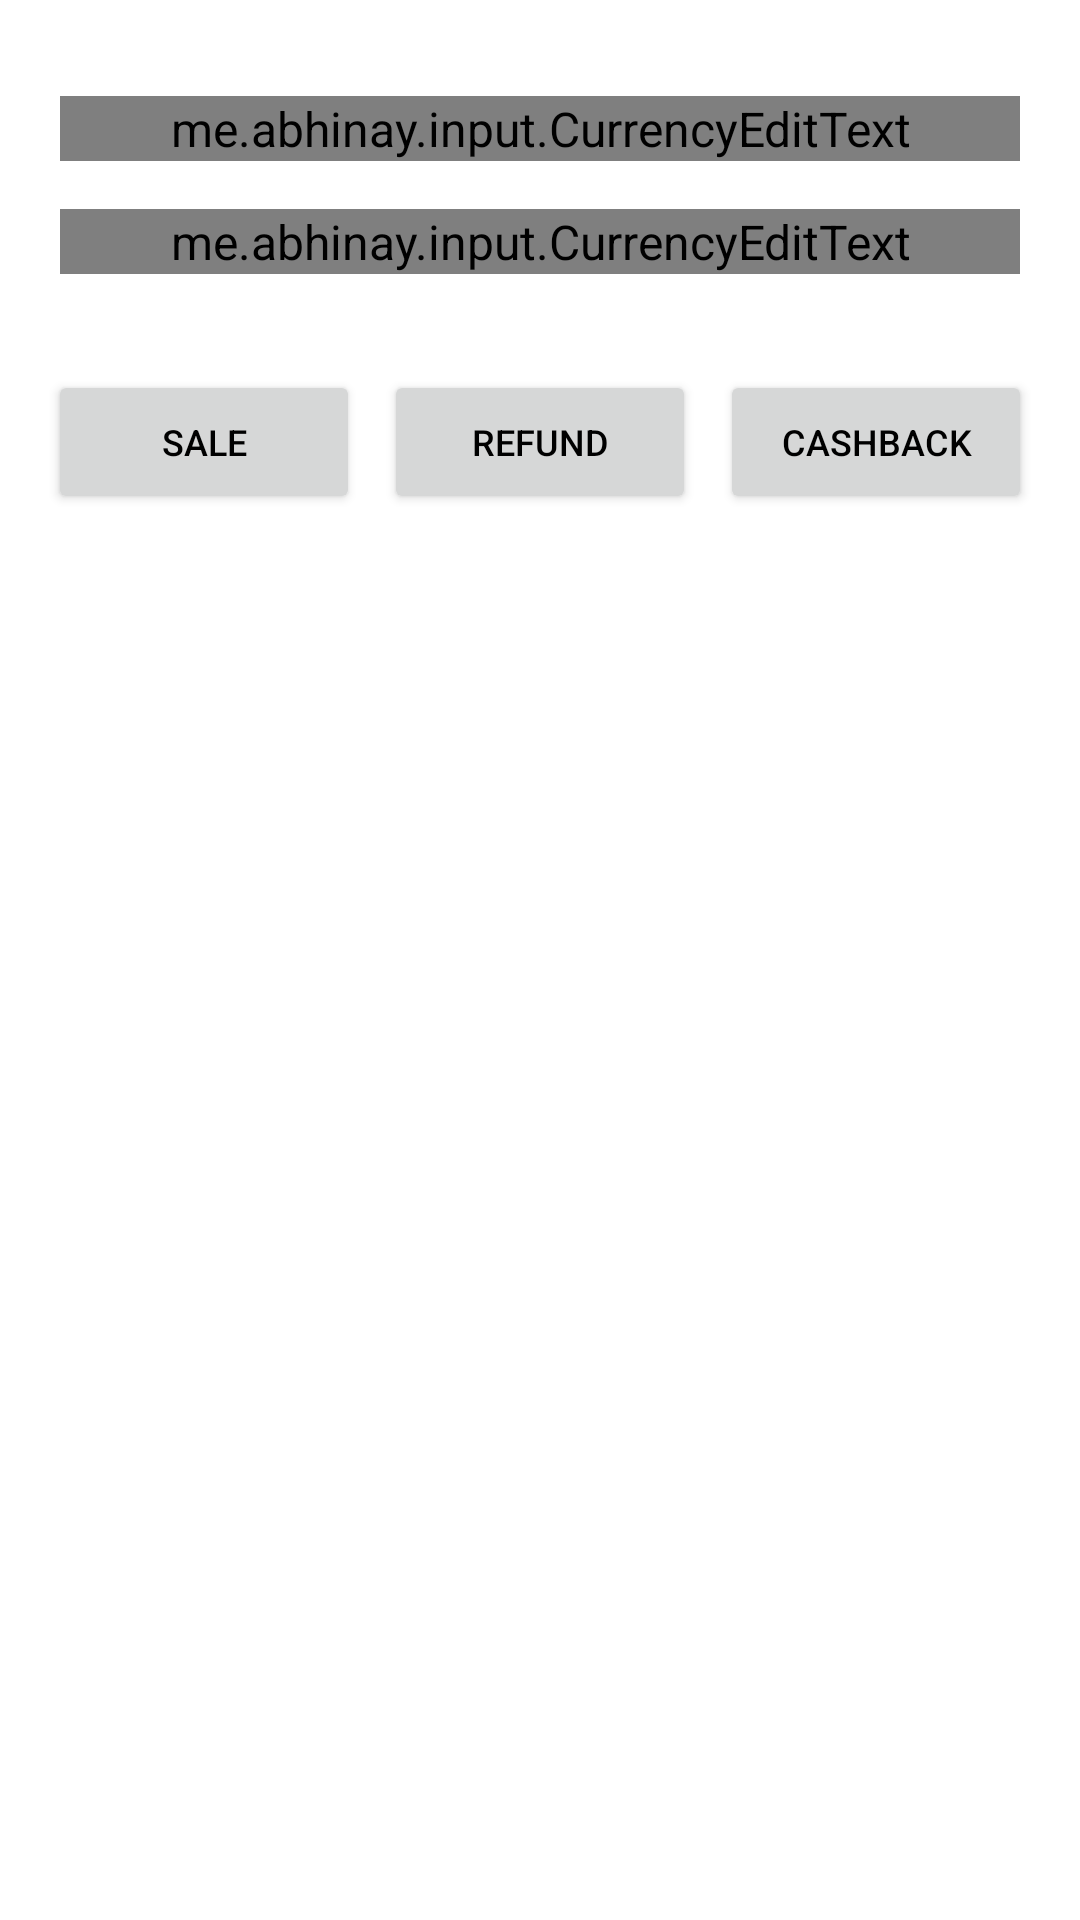

This screen was rendered from an Android layout file. Write that file and the resources it references.
<!-- AndroidManifest.xml: application theme Theme.KachyngPOC -->
<!-- res/layout/fragment_pay.xml -->
<?xml version="1.0" encoding="utf-8"?>
<androidx.constraintlayout.widget.ConstraintLayout xmlns:android="http://schemas.android.com/apk/res/android"
    xmlns:app="http://schemas.android.com/apk/res-auto"
    android:layout_width="match_parent"
    android:layout_height="match_parent">



    <com.google.android.material.textfield.TextInputLayout
        android:id="@+id/tvEnterAmount"
        android:layout_width="match_parent"
        android:layout_height="wrap_content"
        android:layout_marginHorizontal="16dp"
        android:layout_marginTop="32dp"
        android:hint="@string/enter_amount"
        android:paddingHorizontal="4dp"
        app:boxStrokeWidth="0dp"
        app:boxStrokeWidthFocused="0dp"
        app:layout_constraintEnd_toEndOf="parent"
        app:layout_constraintStart_toStartOf="parent"
        app:layout_constraintTop_toTopOf="parent">

        <me.abhinay.input.CurrencyEditText
            android:id="@+id/etEnterAmount"
            android:layout_width="match_parent"
            android:layout_height="wrap_content"
            android:completionThreshold="1"
            android:imeOptions="actionDone"
            android:inputType="number"
            android:maxLines="1" />
    </com.google.android.material.textfield.TextInputLayout>

    <com.google.android.material.textfield.TextInputLayout
        android:id="@+id/tvCashback"
        android:layout_width="match_parent"
        android:layout_height="wrap_content"
        android:layout_marginHorizontal="16dp"
        android:layout_marginTop="16dp"
        android:hint="@string/enter_cashBack_amount"
        android:paddingHorizontal="4dp"
        app:boxStrokeWidth="0dp"
        app:boxStrokeWidthFocused="0dp"
        app:layout_constraintEnd_toEndOf="parent"
        app:layout_constraintStart_toStartOf="parent"
        app:layout_constraintTop_toBottomOf="@+id/tvEnterAmount">

        <me.abhinay.input.CurrencyEditText
            android:id="@+id/etEnterCashBack"
            android:layout_width="match_parent"
            android:layout_height="wrap_content"
            android:completionThreshold="1"
            android:imeOptions="actionDone"
            android:inputType="number"
            android:maxLines="1" />
    </com.google.android.material.textfield.TextInputLayout>


    <Button
        android:id="@+id/btPaySale"
        android:layout_width="0dp"
        android:layout_height="wrap_content"
        android:layout_marginTop="32dp"
        android:layout_marginEnd="4dp"
        android:text="@string/sale_transaction"
        android:textSize="12sp"
        app:layout_constraintEnd_toStartOf="@+id/btRefund"
        app:layout_constraintStart_toStartOf="@id/tvEnterAmount"
        app:layout_constraintTop_toBottomOf="@id/tvCashback" />

    <Button
        android:id="@+id/btRefund"
        android:layout_width="0dp"
        android:layout_height="wrap_content"
        android:layout_marginStart="4dp"
        android:layout_marginTop="32dp"
        android:layout_marginEnd="4dp"
        android:text="@string/refund_transaction"
        android:textSize="12sp"
        app:layout_constraintEnd_toStartOf="@+id/btCashback"
        app:layout_constraintStart_toEndOf="@+id/btPaySale"
        app:layout_constraintTop_toBottomOf="@id/tvCashback" />

    <Button
        android:id="@+id/btCashback"
        android:layout_width="0dp"
        android:layout_height="wrap_content"
        android:layout_marginStart="4dp"
        android:layout_marginTop="32dp"
        android:text="@string/cashback_transaction"
        android:textSize="12sp"
        app:layout_constraintEnd_toEndOf="@id/tvEnterAmount"
        app:layout_constraintStart_toEndOf="@+id/btRefund"
        app:layout_constraintTop_toBottomOf="@id/tvCashback" />

    <Button
        android:id="@+id/btInProgress"
        android:layout_width="0dp"
        android:layout_height="wrap_content"
        android:layout_marginTop="32dp"
        android:text="@string/transaction_in_progress"
        android:visibility="gone"
        app:layout_constraintEnd_toEndOf="@id/tvEnterAmount"
        app:layout_constraintStart_toStartOf="@id/tvEnterAmount"
        app:layout_constraintTop_toBottomOf="@id/tvCashback" />

    
    
    
    
    
    
    
    
    
    

    
    
    
    
    
    
    
    
    
    
    
    

    
    
    
    
    
    
    
    
    

    
    
    
    
    
    
    

    
    
    
    
    
    
    

    
    
    
    
    
    
    
    
    
    

    
    
    
    
    
    
    
    
    

    
    
    
    
    
    
    
    

    <androidx.recyclerview.widget.RecyclerView
        android:id="@+id/rvReceipts"
        android:layout_width="match_parent"
        android:layout_height="0dp"
        android:layout_marginVertical="16dp"
        android:paddingTop="32dp"
        app:layout_constraintBottom_toBottomOf="parent"
        app:layout_constraintEnd_toEndOf="@id/tvEnterAmount"
        app:layout_constraintStart_toStartOf="@id/tvEnterAmount"
        app:layout_constraintTop_toBottomOf="@id/btPaySale" />

</androidx.constraintlayout.widget.ConstraintLayout>
<!-- resources referenced by this layout -->
<resources>
  <string name="cancel_transaction">Cancel Transaction</string>
  <string name="cashback_transaction">Cashback</string>
  <string name="enter_amount">Enter Amount (In GBP)</string>
  <string name="enter_cashBack_amount">Enter Cashback Amount (In GBP)</string>
  <string name="refresh_status">Refresh Status</string>
  <string name="refund_transaction">Refund</string>
  <string name="sale_transaction">Sale</string>
  <string name="transaction_in_progress">Transaction in progress…</string>
  <style name="Theme.KachyngPOC" parent="Theme.MaterialComponents.DayNight.DarkActionBar">
          
          <item name="colorPrimary">@color/purple_500</item>
          <item name="colorPrimaryVariant">@color/purple_700</item>
          <item name="colorOnPrimary">@color/white</item>
          
          <item name="colorSecondary">@color/teal_200</item>
          <item name="colorSecondaryVariant">@color/teal_700</item>
          <item name="colorOnSecondary">@color/black</item>
          <item name="android:textColor">@color/black</item>
          <item name="android:textSize">16sp</item>
          
          <item name="android:statusBarColor" tools:targetApi="l">?attr/colorPrimaryVariant</item>
          
      </style>
  <color name="purple_500">#FF6200EE</color>
  <color name="purple_700">#FF3700B3</color>
  <color name="white">#FFFFFFFF</color>
  <color name="teal_200">#FF03DAC5</color>
  <color name="teal_700">#FF018786</color>
  <color name="black">#FF000000</color>
</resources>
